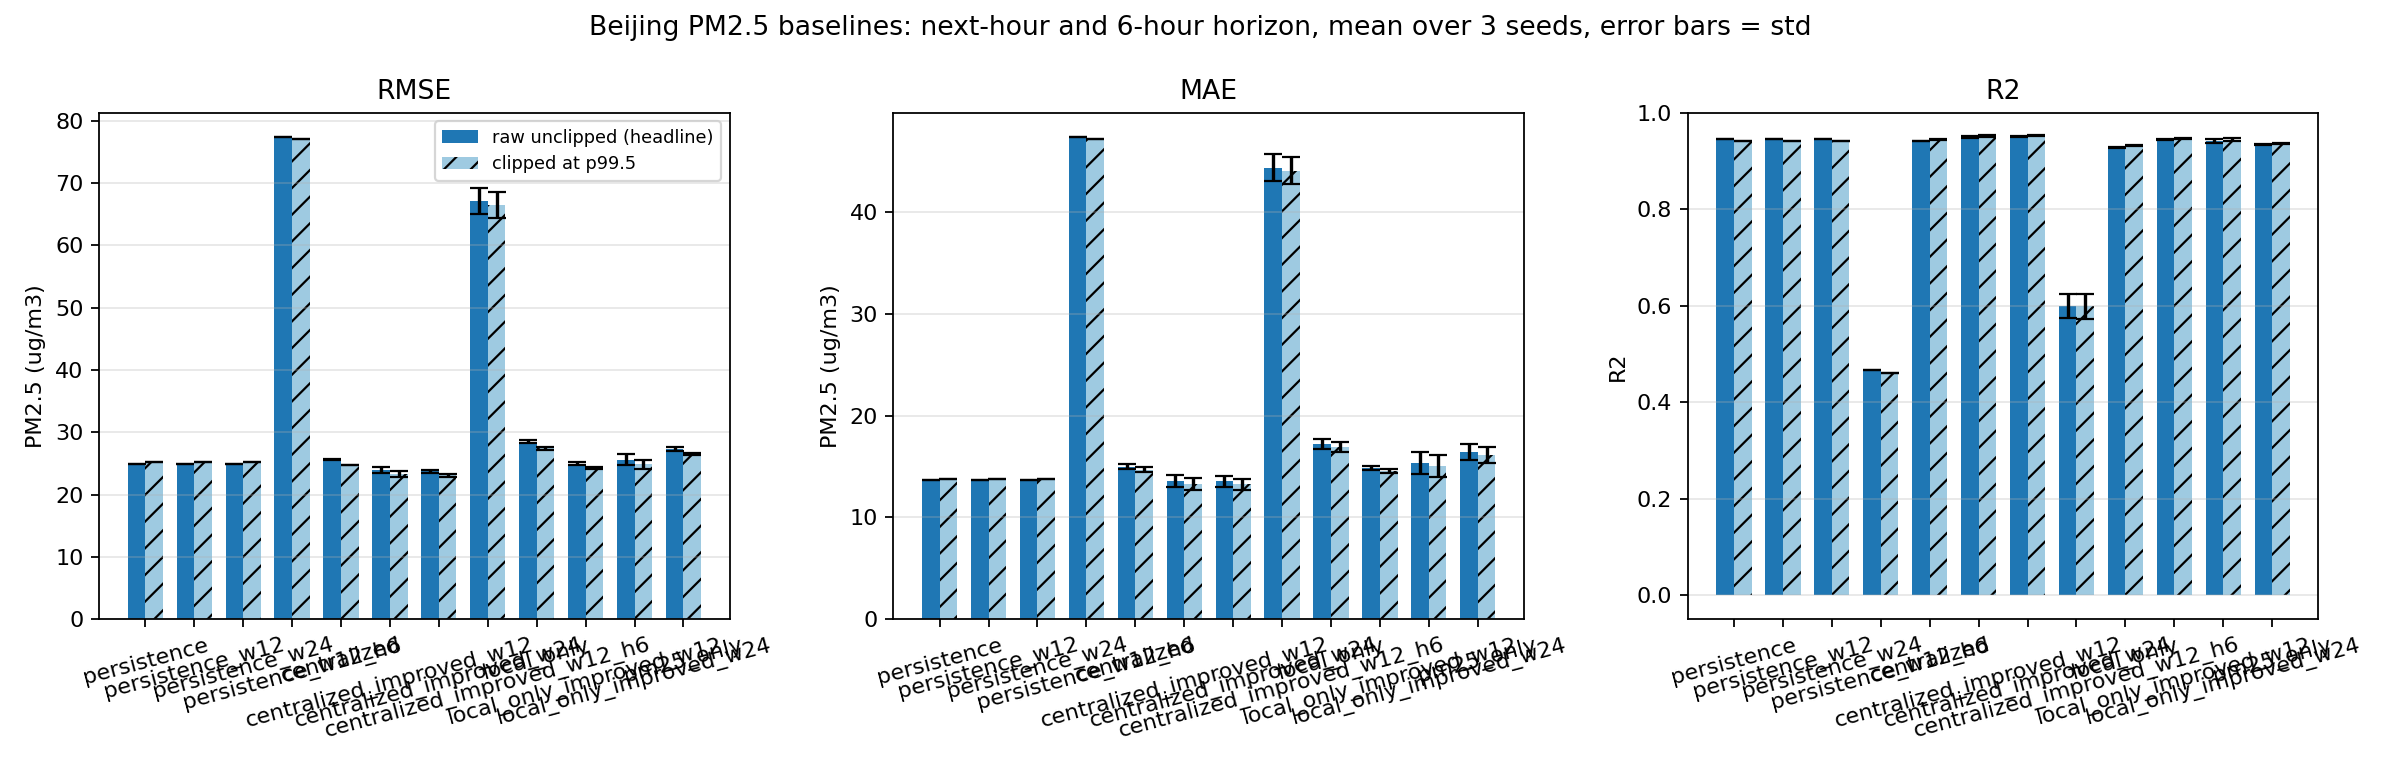

Values plotted in this chart, from the file beside it:
method, n_seeds, seeds, n_train, n_test, rmse_raw_mean, rmse_raw_std, mae_raw_mean, mae_raw_std, r2_raw_mean, r2_raw_std, rmse_clipped_mean, rmse_clipped_std, mae_clipped_mean, mae_clipped_std, r2_clipped_mean, r2_clipped_std, parameters, epochs_mean, train_seconds_mean, headline, created_utc, notes
centralized, 3.0, 42,43,44, 31542, 8765, 25.63, 0.07784, 14.99, 0.2432, 0.9416, 0.0003551, 24.77, 0.0494, 14.69, 0.2432, 0.9443, 0.0002223, 8769, 40.0, 78.84, raw_unclipped, 2026-11-04T06:50:06Z, One model on pooled first-80% windows of…
centralized_improved_w12, 3.0, 42,43,44, 31497, 8765, 23.91, 0.4445, 13.6, 0.5941, 0.9491, 0.001899, 23.29, 0.4224, 13.31, 0.5867, 0.9507, 0.001797, 9025, 19.0, 42.27, raw_unclipped, 2026-11-04T08:17:38Z, One model on pooled first-80% windows of…
centralized_improved_w12_h6, 3.0, 42,43,44, 31477, 8765, 67.04, 2.071, 44.32, 1.317, 0.5999, 0.02492, 66.47, 2.053, 44.03, 1.312, 0.5981, 0.02502, 9025, 13.0, 35.55, raw_unclipped, 2026-11-04T08:26:36Z, One model on pooled first-80% windows of…
centralized_improved_w24, 3.0, 42,43,44, 31447, 8765, 23.73, 0.2832, 13.56, 0.5468, 0.9499, 0.001198, 23.08, 0.2526, 13.27, 0.5397, 0.9516, 0.001062, 9025, 19.33, 73.96, raw_unclipped, 2026-11-04T08:21:26Z, One model on pooled first-80% windows of…
local_only, 3.0, 42,43,44, 31542, 8765, 28.49, 0.2381, 17.18, 0.4894, 0.9278, 0.001206, 27.43, 0.2711, 16.88, 0.4894, 0.9316, 0.001349, 8769, 29.67, 65.38, raw_unclipped, 2026-11-04T06:53:36Z, Five independent per-node models, no sha…
local_only_improved_w12, 3.0, 42,43,44, 31497, 8765, 24.97, 0.1903, 14.82, 0.2102, 0.9445, 0.0008467, 24.29, 0.1529, 14.53, 0.2132, 0.9464, 0.0006762, 9025, 16.47, 60.74, raw_unclipped, 2026-11-04T08:24:44Z, Five independent per-node models, no sha…
local_only_improved_w24, 3.0, 42,43,44, 31447, 8765, 25.58, 0.8743, 15.33, 1.089, 0.9418, 0.004016, 24.84, 0.7901, 15.04, 1.086, 0.9439, 0.0036, 9025, 16.33, 73.14, raw_unclipped, 2026-11-04T08:55:34Z, Five independent per-node models, no sha…
persistence, 3.0, 42,43,44, 0, 8765, 24.94, 0.0, 13.63, 0.0, 0.9447, 0.0, 25.27, 0.0, 13.76, 0.0, 0.942, 0.0, 0, 0.0, 0.0, raw_unclipped, 2026-11-04T07:43:36Z, Next-hour PM2.5 equals the current hour.…
persistence_w12, 3.0, 42,43,44, 0, 8765, 24.94, 0.0, 13.63, 0.0, 0.9447, 0.0, 25.27, 0.0, 13.76, 0.0, 0.942, 0.0, 0, 0.0, 0.0, raw_unclipped, 2026-11-04T08:17:39Z, Persistence baseline on the same test wi…
persistence_w12_h6, 3.0, 42,43,44, 0, 8765, 77.42, 0.0, 47.38, 0.0, 0.4668, 0.0, 77.1, 0.0, 47.19, 0.0, 0.4597, 0.0, 0, 0.0, 0.0, raw_unclipped, 2026-11-04T08:26:36Z, Persistence baseline on the same test wi…
persistence_w24, 3.0, 42,43,44, 0, 8765, 24.94, 0.0, 13.63, 0.0, 0.9447, 0.0, 25.27, 0.0, 13.76, 0.0, 0.942, 0.0, 0, 0.0, 0.0, raw_unclipped, 2026-11-04T08:21:26Z, Persistence baseline on the same test wi…
pm25_only, 3.0, 42,43,44, 31542, 8765, 27.37, 0.316, 16.39, 0.7743, 0.9333, 0.001539, 26.51, 0.2256, 16.1, 0.7732, 0.9361, 0.001088, 8513, 13.67, 20.97, raw_unclipped, 2026-11-04T06:56:28Z, PM2.5-only ablation: same architecture, …
